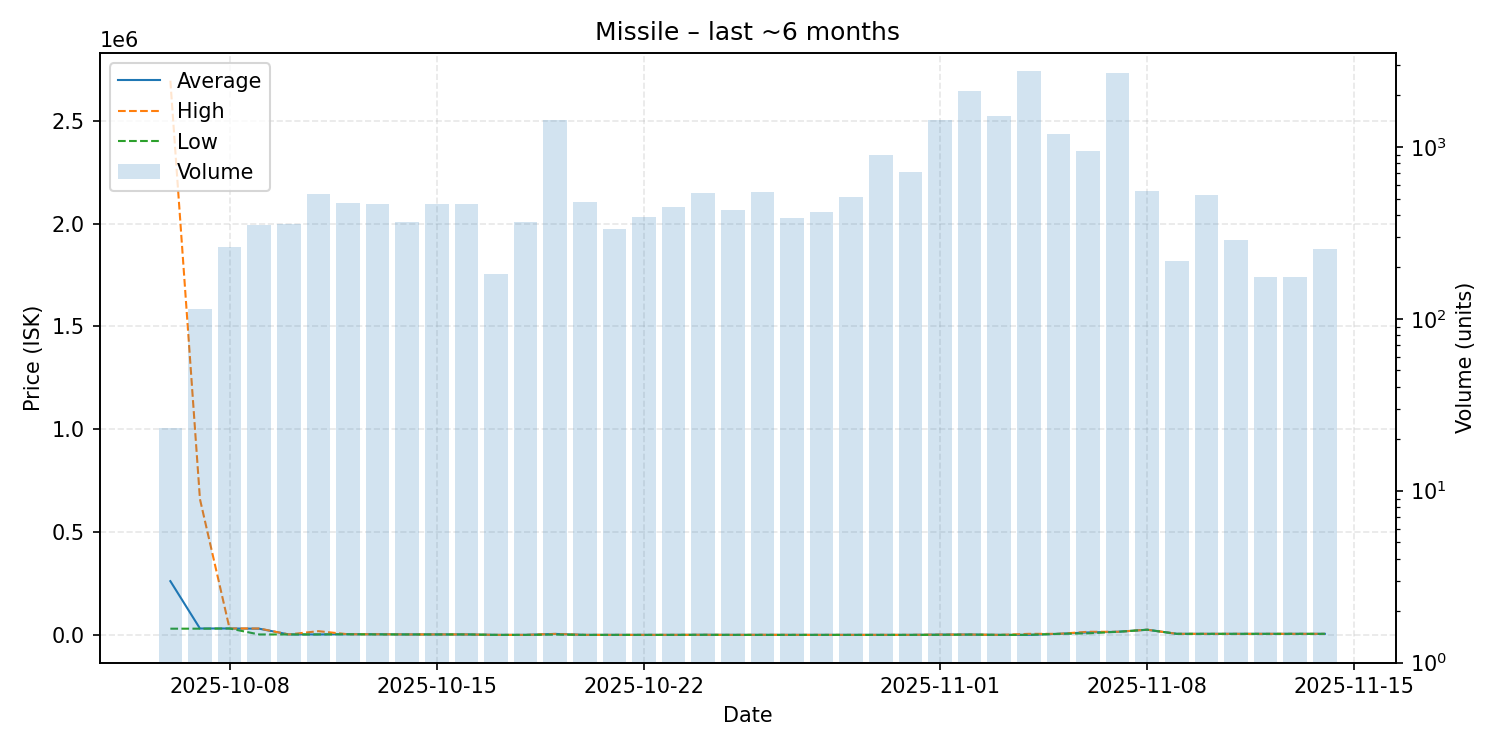

The file beside this chart, header and first rows:
date, average, highest, lowest, order_count, volume
2025-10-06, 261347, 2695000, 30060, 21, 23
2025-10-07, 31010, 660000, 30160, 79, 114
2025-10-08, 31090, 31120, 31070, 130, 262
2025-10-09, 30060, 31090, 2001, 155, 349
2025-10-10, 2100, 2101, 2002, 153, 354
2025-10-11, 2105, 17990, 2104, 160, 533
2025-10-12, 3000, 3000, 3000, 196, 474
2025-10-13, 3000, 3001, 2100, 224, 467
2025-10-14, 2101, 2101, 2101, 171, 367
2025-10-15, 2101, 2101, 2101, 186, 466
2025-10-16, 2101, 2101, 2101, 208, 464
2025-10-17, 4.5, 4.5, 4.49, 95, 182
2025-10-18, 5.13, 5.14, 5.12, 148, 366
2025-10-19, 4666, 4666, 1240, 235, 1426
2025-10-20, 5.15, 5.15, 5.15, 177, 478
2025-10-21, 4.52, 4.52, 4.52, 144, 332
2025-10-22, 4.55, 4.55, 4.55, 150, 391
2025-10-23, 4.54, 4.54, 4.54, 175, 444
2025-10-24, 400.0, 400.0, 400.0, 166, 540
2025-10-25, 4.73, 4.73, 4.73, 176, 430
2025-10-26, 4.73, 497.0, 4.72, 230, 545
2025-10-27, 4.51, 4.51, 4.51, 143, 383
2025-10-28, 5.0, 5.0, 5.0, 174, 418
2025-10-29, 5.05, 5.05, 5.05, 167, 508
2025-10-30, 5.1, 5.1, 5.1, 220, 900
2025-10-31, 5.16, 5.16, 5.16, 227, 712
2025-11-01, 1298, 1449, 5.23, 224, 1437
2025-11-02, 1493, 1494, 1493, 298, 2124
2025-11-03, 6.0, 6.0, 6.0, 230, 1501
2025-11-04, 6.01, 5000, 5.31, 302, 2765
2025-11-05, 5003, 5003, 5003, 177, 1190
2025-11-06, 11870, 15000, 7500, 176, 948
2025-11-07, 15000, 15000, 15000, 129, 2693
2025-11-08, 25000, 25000, 25000, 130, 554
2025-11-09, 5005, 5005, 5005, 77, 218
2025-11-10, 5005, 5005, 5005, 78, 527
2025-11-11, 5007, 5007, 5007, 76, 289
2025-11-12, 5007, 5007, 5007, 45, 176
2025-11-13, 5007, 5007, 5007, 48, 176
2025-11-14, 5007, 5007, 5007, 58, 254
